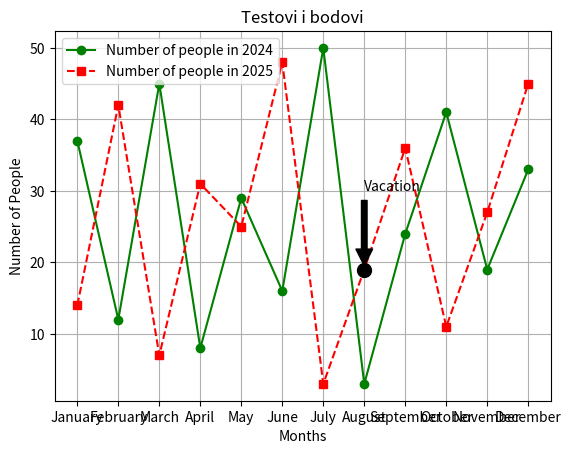

This figure's Python source:
import matplotlib.pyplot as plt

x=["January","February", "March","April","May","June",
   "July","August","September","October","November","December"
    ]

y_2024=[37, 12, 45, 8, 29, 16, 50, 3, 24, 41, 19, 33]
y_2025=[14, 42, 7, 31, 25, 48, 3, 19, 36, 11, 27, 45]

plt.plot(x,y_2024,label="2024",marker="o",color="green")
plt.plot(x,y_2025, label="2025",marker="s",linestyle="--",color="red")

plt.legend(["Number of people in 2024","Number of people in 2025"], loc="upper left")
plt.grid(True)

plt.xlabel('Months')
plt.ylabel('Number of People')
plt.title('Testovi i bodovi')
plt.annotate("Vacation",xy=("August",19),
             xytext=("August",30),
             arrowprops=dict(facecolor="black", shrink=0.05),
             )
plt.scatter("August",19,s=100,zorder=5,color="black")




plt.show()
